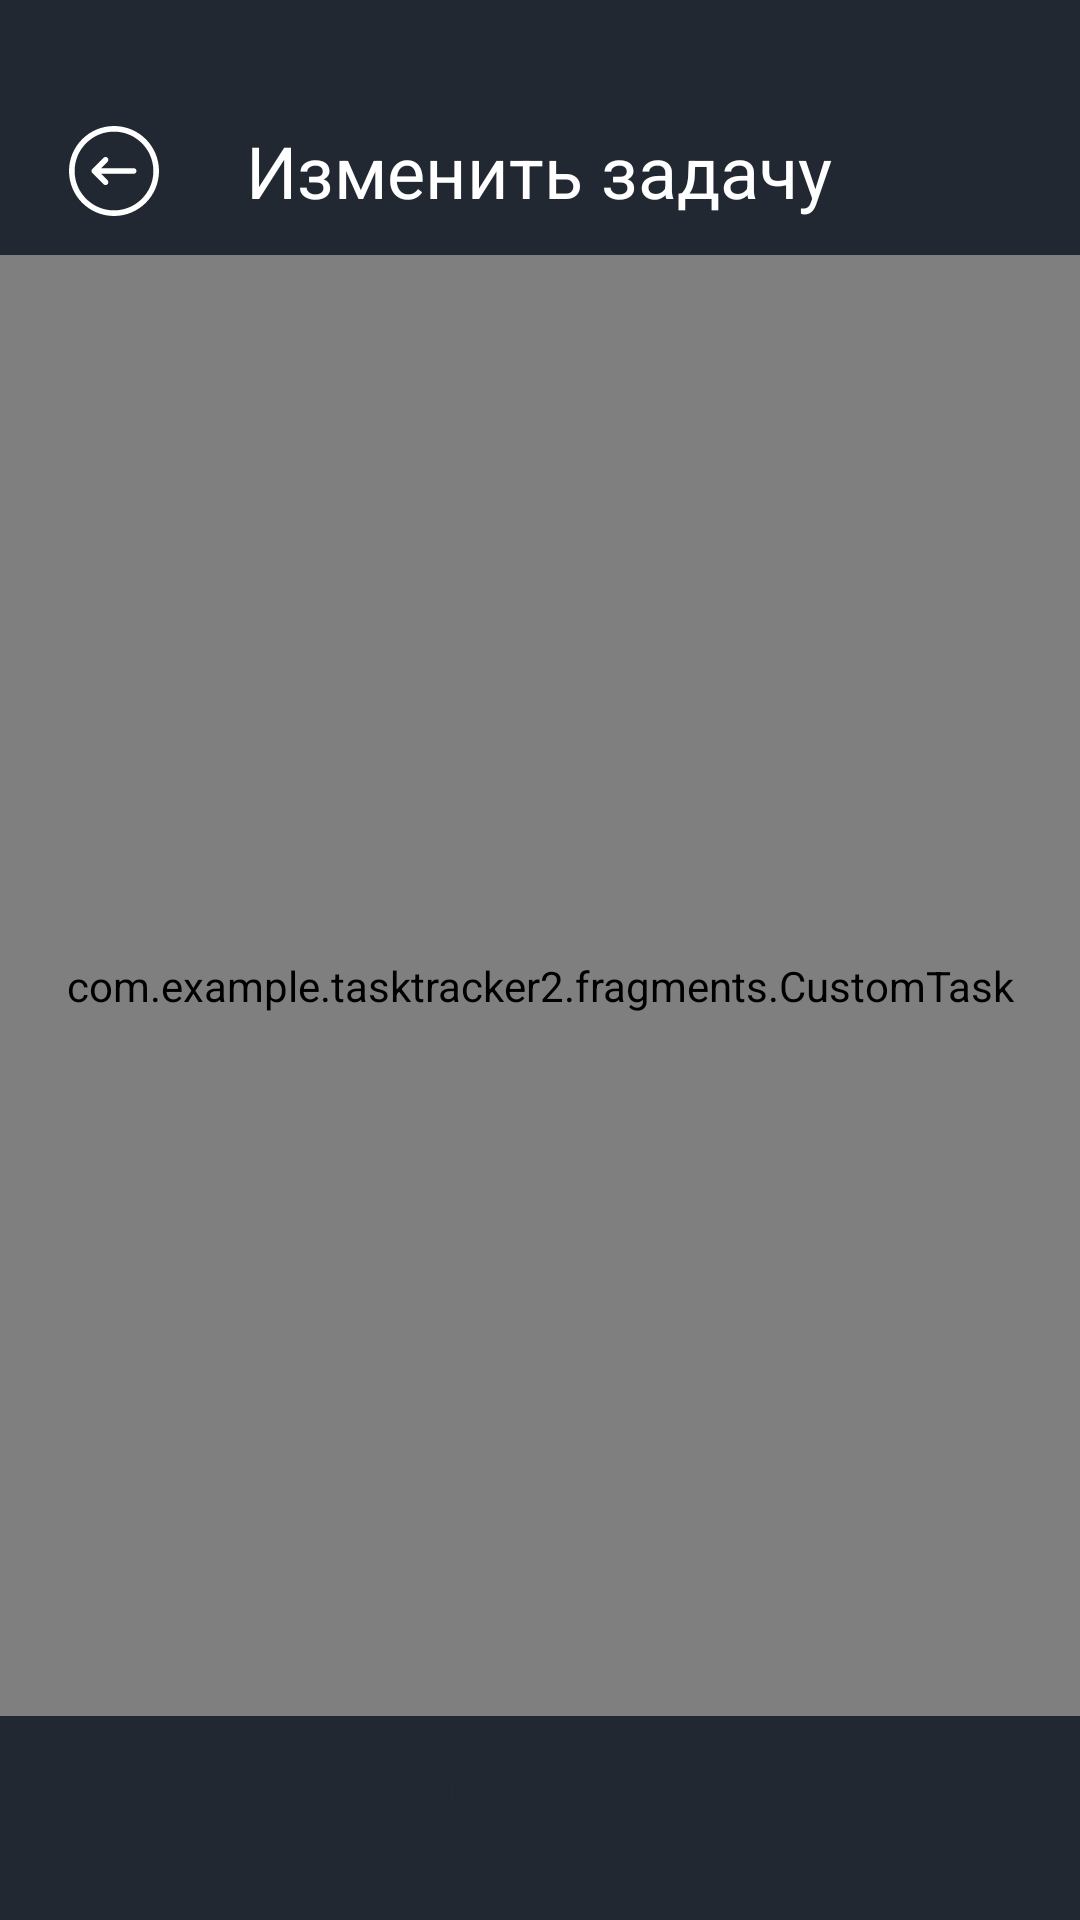

Android layout source for this screen:
<!-- AndroidManifest.xml: application theme Theme.TaskTracker2 -->
<!-- res/layout/fragment_change_task.xml -->
<?xml version="1.0" encoding="utf-8"?>
<androidx.constraintlayout.widget.ConstraintLayout xmlns:android="http://schemas.android.com/apk/res/android"
    xmlns:app="http://schemas.android.com/apk/res-auto"
    xmlns:tools="http://schemas.android.com/tools"
    android:layout_width="match_parent"
    android:layout_height="match_parent"
    android:background="@color/grey"
    tools:context=".fragments.main.MainTaskFragment">

    <com.google.android.material.appbar.AppBarLayout
        android:id="@+id/appBarLayout"
        android:layout_width="match_parent"
        android:layout_height="wrap_content"
        android:layout_marginHorizontal="@dimen/margin_bottom_for_card_item"
        android:layout_marginTop="@dimen/margin_top_app_bar_layout"
        app:layout_constraintTop_toTopOf="parent">

        <com.google.android.material.appbar.MaterialToolbar
            android:id="@+id/topAppBar"
            android:layout_width="match_parent"
            android:layout_height="wrap_content"
            app:navigationIcon="@drawable/left_repo"
            app:title="@string/change_task" />

    </com.google.android.material.appbar.AppBarLayout>

    <com.example.tasktracker2.fragments.CustomTask
        android:id="@+id/custom"
        android:layout_width="match_parent"
        android:layout_height="@dimen/min_width_end_button_low"
        app:layout_constraintTop_toBottomOf="@id/appBarLayout"
        app:layout_constraintBottom_toTopOf="@id/button_add_new"/>

    <com.google.android.material.button.MaterialButton
        android:id="@+id/button_add_new"
        style="@style/style_button_add_new"
        android:layout_width="match_parent"
        android:layout_height="@dimen/height_button_add_new"
        android:layout_margin="@dimen/margin_start_title_card"
        android:background="@drawable/selector_button"
        android:text="@string/save_task"
        app:backgroundTint="@color/yellow"
        app:cornerRadius="@dimen/corner_radius_card_item"
        app:layout_constraintBottom_toBottomOf="parent" />

</androidx.constraintlayout.widget.ConstraintLayout>
<!-- resources referenced by this layout -->
<resources>
  <color name="grey">#212832</color>
  <color name="yellow">#FED36A</color>
  <dimen name="corner_radius_card_item">10dp</dimen>
  <dimen name="height_button_add_new">48dp</dimen>
  <dimen name="margin_bottom_for_card_item">10dp</dimen>
  <dimen name="margin_start_title_card">20dp</dimen>
  <dimen name="margin_top_app_bar_layout">29dp</dimen>
  <dimen name="min_width_end_button_low">0dp</dimen>
  <!-- drawable left_repo (drawable) -->
  <vector xmlns:android="http://schemas.android.com/apk/res/android"
      android:width="30dp"
      android:height="30dp"
      android:viewportWidth="30"
      android:viewportHeight="30">
    <group>
      <clip-path
          android:pathData="M0,0h30v30h-30z"/>
      <path
          android:pathData="M15,30C6.729,30 0,23.271 0,15C0,6.729 6.729,0 15,0C23.271,0 30,6.729 30,15C30,23.271 23.271,30 15,30ZM15,1.875C7.762,1.875 1.875,7.762 1.875,15C1.875,22.237 7.762,28.125 15,28.125C22.237,28.125 28.125,22.237 28.125,15C28.125,7.762 22.237,1.875 15,1.875ZM21.563,15.938H10.701L12.85,18.087C13.217,18.454 13.217,19.046 12.85,19.413C12.667,19.596 12.427,19.688 12.188,19.688C11.948,19.688 11.708,19.596 11.525,19.413L7.775,15.663C7.688,15.577 7.62,15.473 7.572,15.358C7.477,15.129 7.477,14.871 7.572,14.642C7.62,14.527 7.688,14.423 7.775,14.337L11.525,10.587C11.891,10.221 12.484,10.221 12.85,10.587C13.217,10.954 13.217,11.546 12.85,11.913L10.701,14.063H21.563C22.08,14.063 22.5,14.483 22.5,15C22.5,15.517 22.08,15.938 21.563,15.938Z"
          android:fillColor="#ffffff"/>
    </group>
  </vector>
  <!-- drawable selector_button (drawable) -->
  <?xml version="1.0" encoding="utf-8"?>
  <selector xmlns:android="http://schemas.android.com/apk/res/android">
      <item android:drawable="@drawable/shape_button_enabled" android:state_enabled="false" />
  
      <item android:drawable="@drawable/shape_button_disabled" android:state_enabled="true" />
  
  </selector>
  <string name="change_task">Изменить задачу</string>
  <string name="save_task">Сохранить изменения</string>
  <style name="style_button_add_new">
          <item name="android:textSize">16sp</item>
          <item name="android:textColor">@color/grey</item>
      </style>
  <style name="Theme.TaskTracker2" parent="Base.Theme.TaskTracker2">
          <item name="colorPrimary">@color/grey</item>
          <item name="toolbarStyle">@style/Widget.App.Toolbar</item>
          <item name="android:navigationBarColor">@color/grey</item>
      </style>
  <style name="Base.Theme.TaskTracker2" parent="Theme.Material3.DayNight.NoActionBar">
  
      </style>
  <style name="Widget.App.Toolbar" parent="Widget.MaterialComponents.Toolbar.Primary">
          <item name="materialThemeOverlay">@style/ThemeOverlay.App.Toolbar</item>
          <item name="titleTextAppearance">@style/style_bar_layout</item>
      </style>
  <style name="ThemeOverlay.App.Toolbar" parent="">
          <item name="colorPrimary">@color/grey</item>
      </style>
  <style name="style_bar_layout">
          <item name="android:textSize">24sp</item>
          <item name="android:textColor">@color/white</item>
          <item name="titleMarginStart">20dp</item>
      </style>
  <color name="white">#FFFFFFFF</color>
</resources>
